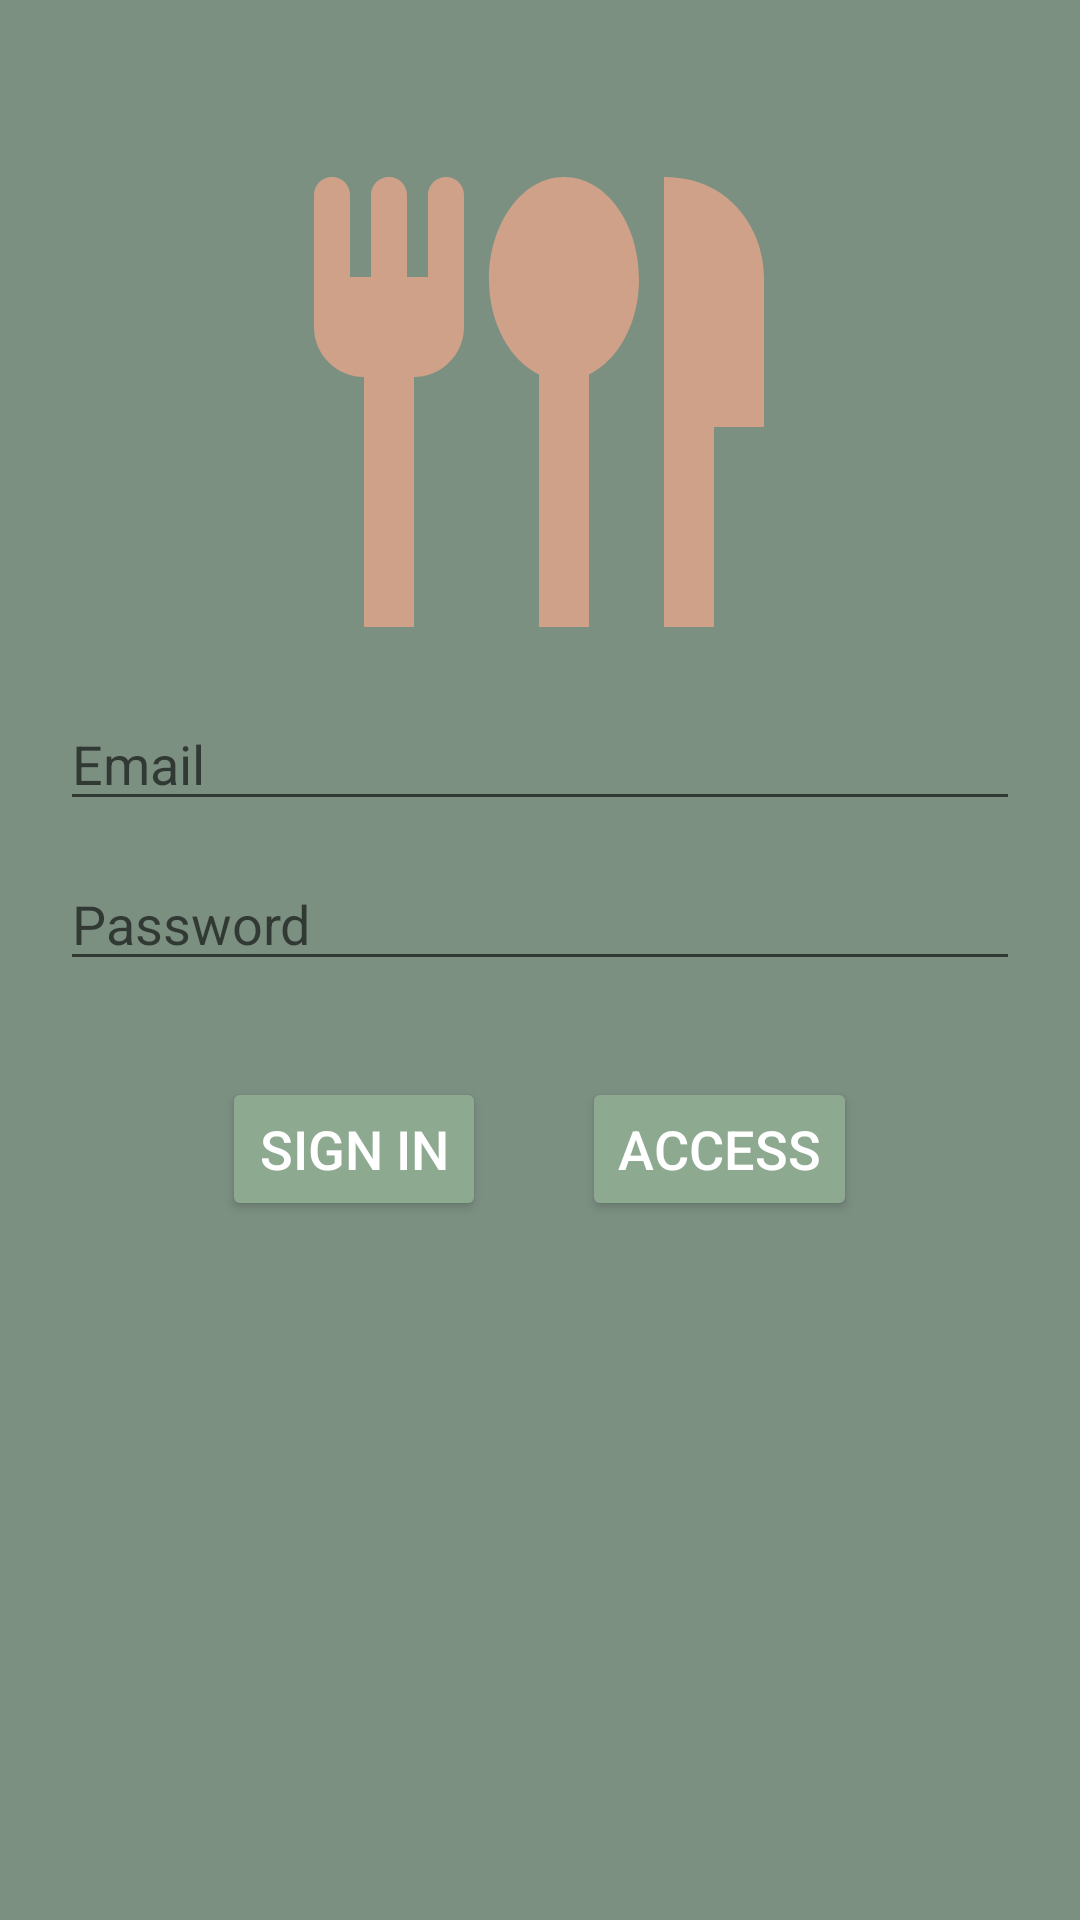

This screen was rendered from an Android layout file. Write that file and the resources it references.
<!-- AndroidManifest.xml: application theme Theme.Proyecto_AppAndroidConKotlin -->
<!-- res/layout/activity_auth.xml -->
<?xml version="1.0" encoding="utf-8"?>
<androidx.constraintlayout.widget.ConstraintLayout xmlns:android="http://schemas.android.com/apk/res/android"
    xmlns:app="http://schemas.android.com/apk/res-auto"
    xmlns:tools="http://schemas.android.com/tools"
    android:layout_width="match_parent"
    android:layout_height="match_parent"
    android:background="@color/background_app"
    tools:context=".Auth.AuthActivity">

    <ImageView
        android:id="@+id/imageView"
        android:layout_width="200dp"
        android:layout_height="200dp"
        app:layout_constraintBottom_toBottomOf="parent"
        app:layout_constraintEnd_toEndOf="parent"
        app:layout_constraintHorizontal_bias="0.497"
        app:layout_constraintStart_toStartOf="parent"
        app:layout_constraintTop_toTopOf="parent"
        app:layout_constraintVertical_bias="0.077"
        app:srcCompat="@drawable/ic_foodicon" />

    <androidx.appcompat.widget.LinearLayoutCompat
        android:id="@+id/authLayout"
        android:layout_width="match_parent"
        android:layout_height="wrap_content"
        android:layout_margin="20dp"
        android:orientation="vertical"
        app:layout_constraintBottom_toBottomOf="parent"
        app:layout_constraintEnd_toEndOf="parent"
        app:layout_constraintStart_toStartOf="parent"
        app:layout_constraintTop_toTopOf="parent"
        app:layout_constraintVertical_bias="0.588">


        <EditText
            android:id="@+id/etEmail"
            android:layout_width="match_parent"
            android:layout_height="wrap_content"
            android:hint="Email">

        </EditText>

        <Space
            android:layout_width="32dp"
            android:layout_height="12dp" />


        <EditText
            android:id="@+id/etPassword"
            android:layout_width="match_parent"
            android:ems="10"
            android:layout_height="wrap_content"
            android:inputType="textPassword"
            android:hint="Password">

        </EditText>

        <Space
            android:layout_width="32dp"
            android:layout_height="32dp" />


        <androidx.appcompat.widget.LinearLayoutCompat
            android:layout_width="match_parent"
            android:layout_height="wrap_content"
            android:gravity="center"
            android:orientation="horizontal">

            <Button
                android:id="@+id/btSignIn"
                style="@style/FavoriteButton"
                android:layout_width="wrap_content"
                android:layout_height="wrap_content"
                android:text="Sign in">

            </Button>

            <Space
                android:layout_width="32dp"
                android:layout_height="32dp" />

            <Button
                android:id="@+id/btAccess"
                style="@style/FavoriteButton"
                android:layout_width="wrap_content"
                android:layout_height="wrap_content"
                android:text="Access">

            </Button>
        </androidx.appcompat.widget.LinearLayoutCompat>

        <Space
            android:layout_width="54dp"
            android:layout_height="64dp" />


    </androidx.appcompat.widget.LinearLayoutCompat>

</androidx.constraintlayout.widget.ConstraintLayout>
<!-- resources referenced by this layout -->
<resources>
  <color name="background_app">#7C9082</color>
  <!-- drawable ic_foodicon (drawable) -->
  <vector android:height="24dp" android:tint="#CFA188"
      android:viewportHeight="24" android:viewportWidth="24"
      android:width="24dp" xmlns:android="http://schemas.android.com/apk/res/android">
      <path android:fillColor="@android:color/white" android:pathData="M16,7.08c0,1.77 -0.84,3.25 -2,3.82V21h-2V10.9c-1.16,-0.57 -2,-2.05 -2,-3.82C10.01,4.83 11.35,3 13,3C14.66,3 16,4.83 16,7.08zM17,3v18h2v-8h2V7C21,5.24 19.76,3 17,3zM8.28,3c-0.4,0 -0.72,0.32 -0.72,0.72V7H6.72V3.72C6.72,3.32 6.4,3 6,3S5.28,3.32 5.28,3.72V7H4.44V3.72C4.44,3.32 4.12,3 3.72,3S3,3.32 3,3.72V9c0,1.1 0.9,2 2,2v10h2V11c1.1,0 2,-0.9 2,-2V3.72C9,3.32 8.68,3 8.28,3z"/>
  </vector>
  <style name="FavoriteButton" parent="@style/Widget.AppCompat.Button">
          <item name="android:backgroundTint">@color/card_background</item>
          <item name="android:textColor">@color/white</item>
          <item name="android:textSize">18sp</item>
      </style>
  <style name="Theme.Proyecto_AppAndroidConKotlin" parent="Theme.MaterialComponents.DayNight.DarkActionBar">
          
          <item name="colorPrimary">@color/purple_500</item>
          <item name="colorPrimaryVariant">@color/purple_700</item>
          <item name="colorOnPrimary">@color/white</item>
          
          <item name="colorSecondary">@color/teal_200</item>
          <item name="colorSecondaryVariant">@color/teal_700</item>
          <item name="colorOnSecondary">@color/black</item>
          
          <item name="android:statusBarColor">?attr/colorPrimaryVariant</item>
          
      </style>
  <color name="card_background">#8DAA91</color>
  <color name="white">#FFFFFFFF</color>
  <color name="purple_500">#FF6200EE</color>
  <color name="purple_700">#FF3700B3</color>
  <color name="teal_200">#FF03DAC5</color>
  <color name="teal_700">#FF018786</color>
  <color name="black">#FF000000</color>
</resources>
